Dataset: dataset (GitHub, stahiomar/Cat-Breed-Classification-using-CNN). Classes: orange cat, siamese cat, sphynx cat.

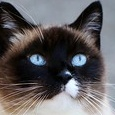
Label: siamese cat

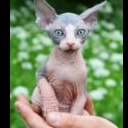
Label: sphynx cat

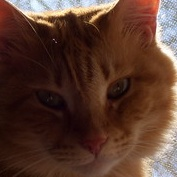
Label: orange cat

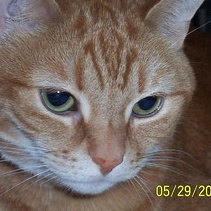
Label: orange cat

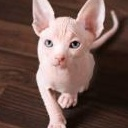
Label: sphynx cat

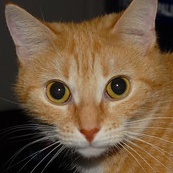
Label: orange cat
